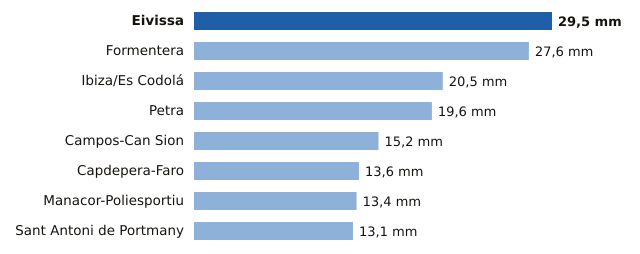

The table this chart was drawn from, first rows:
estacion, provincia, mm
Eivissa, Illes Balears, 29.5
Formentera, Illes Balears, 27.6
Ibiza/Es Codolá, Illes Balears, 20.5
Petra, Illes Balears, 19.6
Campos-Can Sion, Illes Balears, 15.2
Capdepera-Faro, Illes Balears, 13.6
Manacor-Poliesportiu, Illes Balears, 13.4
Sant Antoni de Portmany, Illes Balears, 13.1
